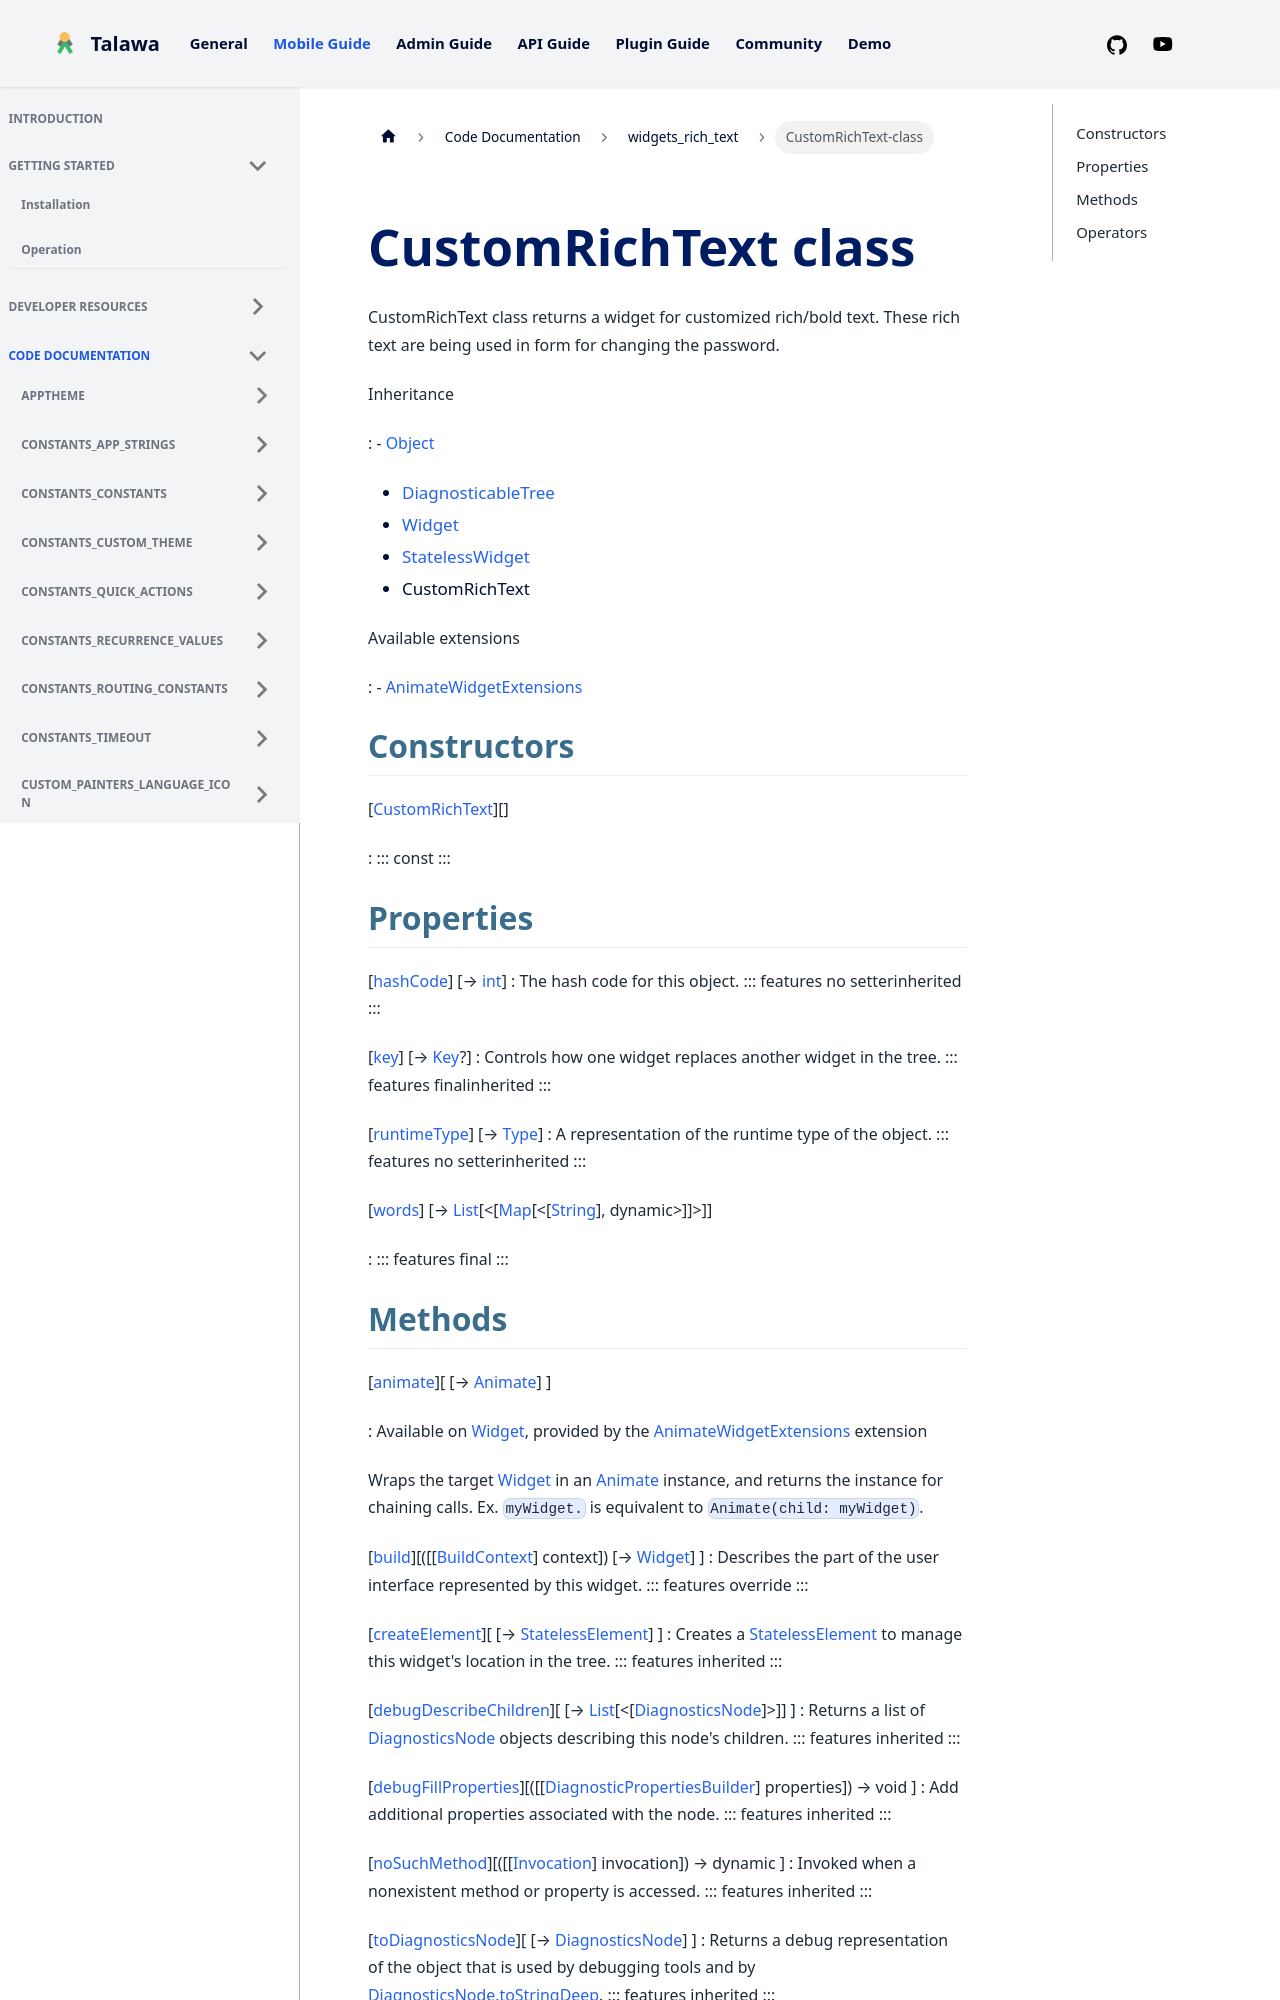

repository: PalisadoesFoundation/talawa · page: docs/auto-docs/widgets_rich_text/CustomRichText-class/index.html · generator: docusaurus


<div>

# CustomRichText class

</div>


CustomRichText class returns a widget for customized rich/bold text.
These rich text are being used in form for changing the password.




Inheritance

:   -   [Object](https://api.flutter.dev/flutter/dart-core/Object-class.html)
    -   [DiagnosticableTree](https://api.flutter.dev/flutter/foundation/DiagnosticableTree-class.html)
    -   [Widget](https://api.flutter.dev/flutter/widgets/Widget-class.html)
    -   [StatelessWidget](https://api.flutter.dev/flutter/widgets/StatelessWidget-class.html)
    -   CustomRichText

Available extensions

:   -   [AnimateWidgetExtensions](https://pub.dev/documentation/flutter_animate/4.5.0/flutter_animate/AnimateWidgetExtensions.html)



## Constructors

[[CustomRichText](../widgets_rich_text/CustomRichText/CustomRichText.md)][]

:   ::: 
    const
    :::



## Properties

[[hashCode](https://api.flutter.dev/flutter/widgets/Widget/hashCode.html)] [→ [int](https://api.flutter.dev/flutter/dart-core/int-class.html)]
:   The hash code for this object.
    ::: features
    no setterinherited
    :::

[[key](https://api.flutter.dev/flutter/widgets/Widget/key.html)] [→ [Key](https://api.flutter.dev/flutter/foundation/Key-class.html)?]
:   Controls how one widget replaces another widget in the tree.
    ::: features
    finalinherited
    :::

[[runtimeType](https://api.flutter.dev/flutter/dart-core/Object/runtimeType.html)] [→ [Type](https://api.flutter.dev/flutter/dart-core/Type-class.html)]
:   A representation of the runtime type of the object.
    ::: features
    no setterinherited
    :::

[[words](../widgets_rich_text/CustomRichText/words.md)] [→ [List](https://api.flutter.dev/flutter/dart-core/List-class.html)[\<[[Map](https://api.flutter.dev/flutter/dart-core/Map-class.html)[\<[[String](https://api.flutter.dev/flutter/dart-core/String-class.html)], dynamic\>]]\>]]

:   ::: features
    final
    :::
